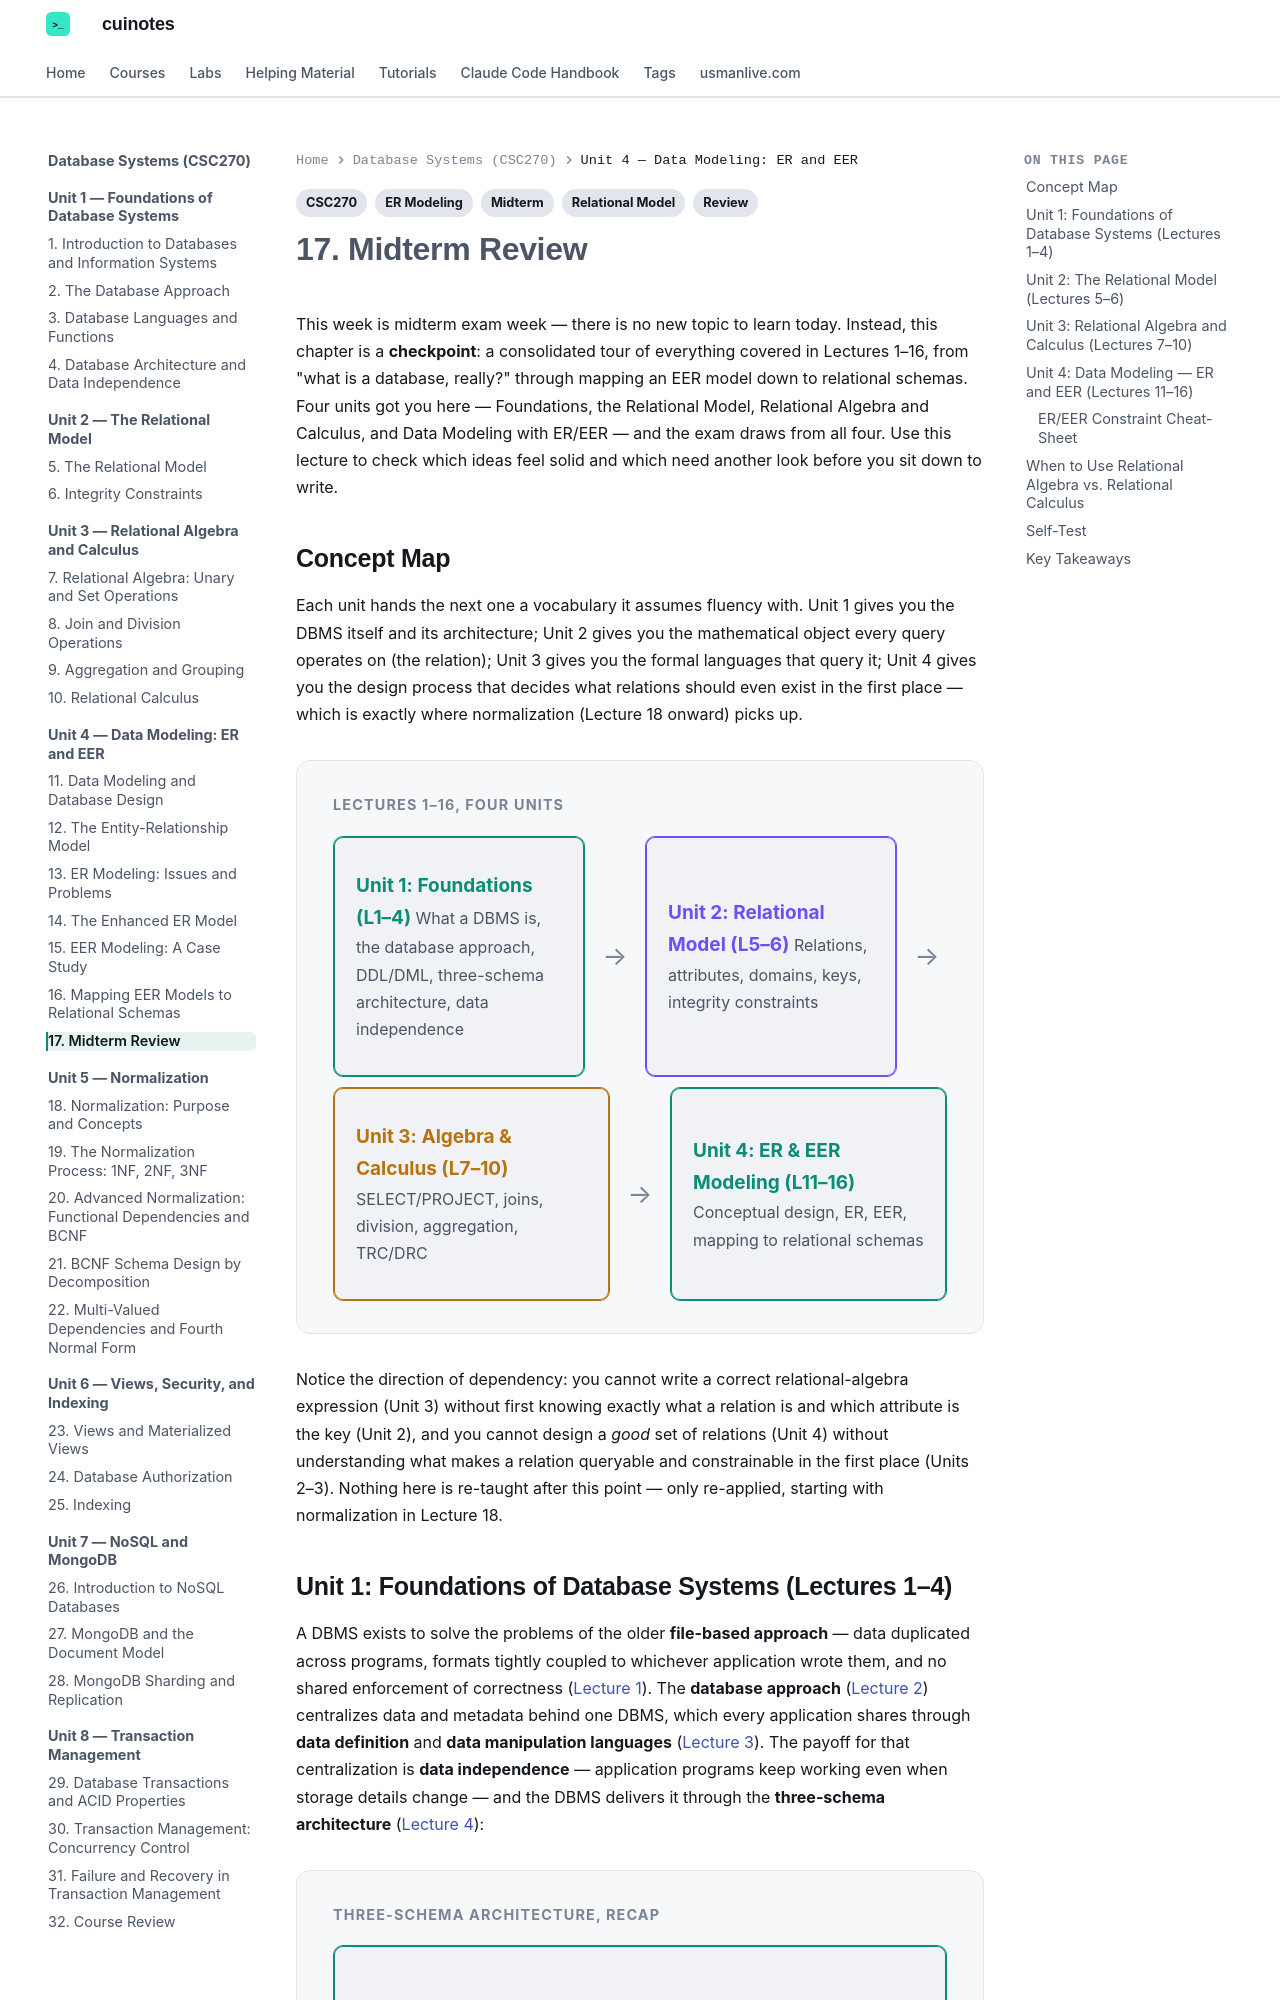

repository: mua22/mern-web-book · page: database-systems/lecture-17-midterm-review/index.html · generator: mkdocs

---
title: "17. Midterm Review"
tags:
  - CSC270
  - Review
  - Midterm
  - Relational Model
  - ER Modeling
---

# 17. Midterm Review

This week is midterm exam week — there is no new topic to learn today. Instead, this
chapter is a **checkpoint**: a consolidated tour of everything covered in Lectures 1–16,
from "what is a database, really?" through mapping an EER model down to relational
schemas. Four units got you here — Foundations, the Relational Model, Relational Algebra
and Calculus, and Data Modeling with ER/EER — and the exam draws from all four. Use this
lecture to check which ideas feel solid and which need another look before you sit down to
write.

## Concept Map

Each unit hands the next one a vocabulary it assumes fluency with. Unit 1 gives you the
DBMS itself and its architecture; Unit 2 gives you the mathematical object every query
operates on (the relation); Unit 3 gives you the formal languages that query it; Unit 4
gives you the design process that decides what relations should even exist in the first
place — which is exactly where normalization (Lecture 18 onward) picks up.

<div class="db-diagram" markdown>
<p class="db-diagram-label">Lectures 1–16, four units</p>
<div class="db-flow" markdown>
<div class="db-node db-node-teal" markdown>
<span class="db-node-title">Unit 1: Foundations (L1–4)</span>
<span class="db-node-sub">What a DBMS is, the database approach, DDL/DML, three-schema architecture, data independence</span>
</div>
<div class="db-arrow"></div>
<div class="db-node db-node-purple" markdown>
<span class="db-node-title">Unit 2: Relational Model (L5–6)</span>
<span class="db-node-sub">Relations, attributes, domains, keys, integrity constraints</span>
</div>
<div class="db-arrow"></div>
<div class="db-node db-node-orange" markdown>
<span class="db-node-title">Unit 3: Algebra &amp; Calculus (L7–10)</span>
<span class="db-node-sub">SELECT/PROJECT, joins, division, aggregation, TRC/DRC</span>
</div>
<div class="db-arrow"></div>
<div class="db-node db-node-teal" markdown>
<span class="db-node-title">Unit 4: ER &amp; EER Modeling (L11–16)</span>
<span class="db-node-sub">Conceptual design, ER, EER, mapping to relational schemas</span>
</div>
</div>
</div>

Notice the direction of dependency: you cannot write a correct relational-algebra
expression (Unit 3) without first knowing exactly what a relation is and which attribute is
the key (Unit 2), and you cannot design a *good* set of relations (Unit 4) without
understanding what makes a relation queryable and constrainable in the first place (Units
2–3). Nothing here is re-taught after this point — only re-applied, starting with
normalization in Lecture 18.
